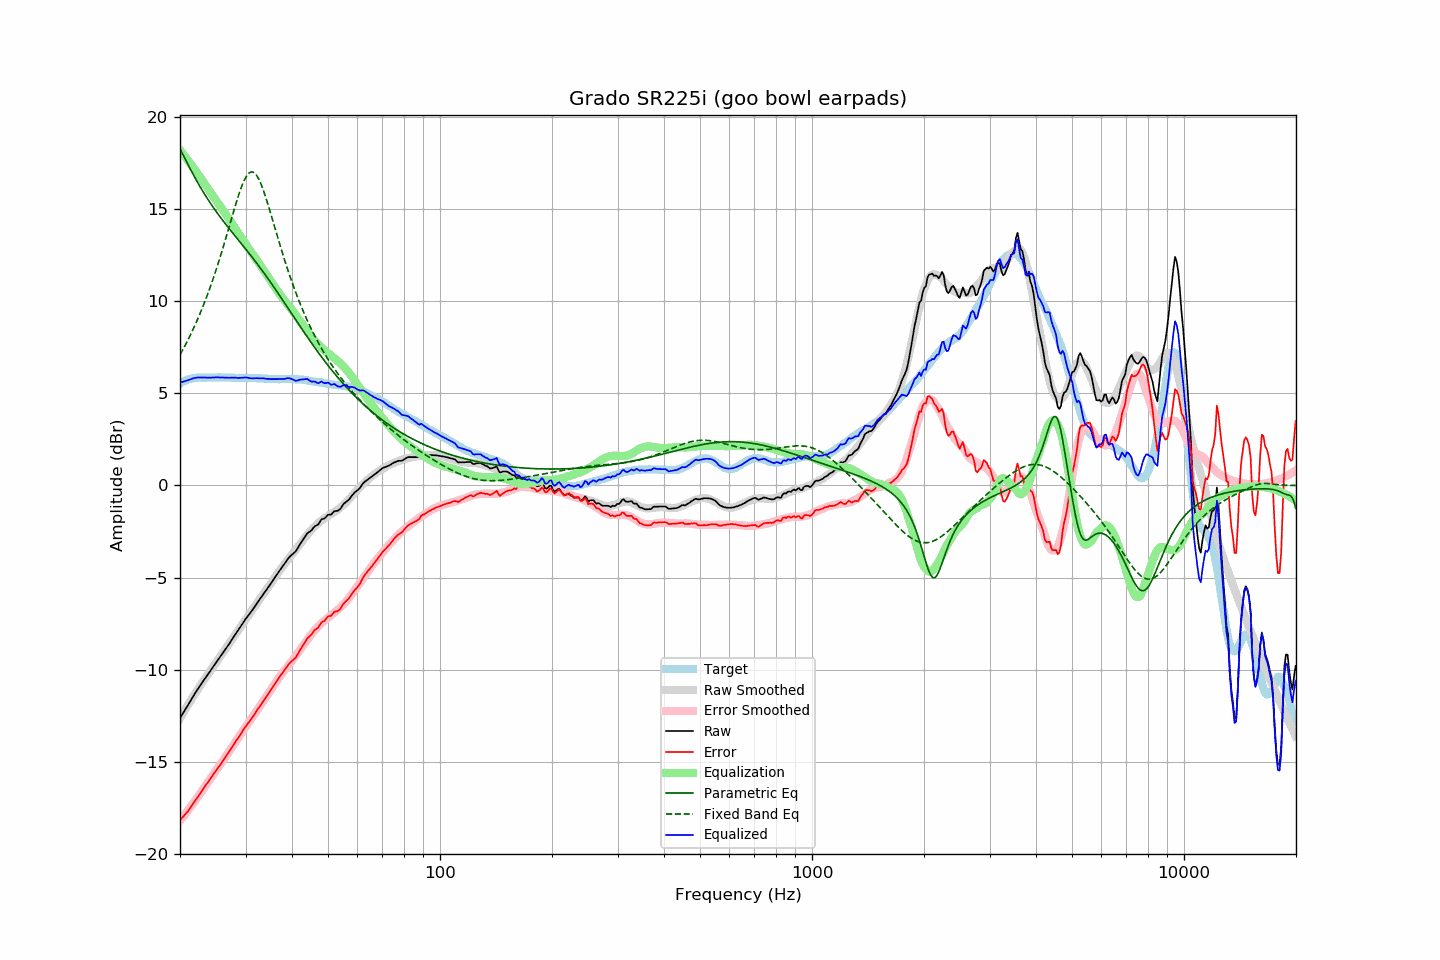

Values plotted in this chart, from the file beside it:
frequency, raw, error, smoothed, error_smoothed, equalization, parametric_eq, fixed_band_eq, equalized_raw, equalized_smoothed, target
20.00, -12.62, -18.14, -12.63, -18.18, 18.18, 18.25, 7.08, 5.57, 5.55, 5.53
20.20, -12.48, -18.05, -12.48, -18.07, 18.07, 18.08, 7.24, 5.60, 5.59, 5.58
20.40, -12.33, -17.96, -12.33, -17.96, 17.96, 17.90, 7.40, 5.63, 5.63, 5.63
20.61, -12.20, -17.85, -12.19, -17.85, 17.85, 17.73, 7.56, 5.65, 5.66, 5.66
20.81, -12.05, -17.76, -12.04, -17.73, 17.73, 17.56, 7.73, 5.68, 5.69, 5.71
21.02, -11.92, -17.66, -11.90, -17.62, 17.62, 17.39, 7.90, 5.70, 5.72, 5.75
21.23, -11.77, -17.53, -11.75, -17.50, 17.50, 17.22, 8.07, 5.74, 5.75, 5.77
21.44, -11.61, -17.40, -11.61, -17.38, 17.38, 17.06, 8.25, 5.77, 5.77, 5.79
21.66, -11.47, -17.27, -11.47, -17.26, 17.26, 16.89, 8.43, 5.80, 5.79, 5.81
21.87, -11.32, -17.14, -11.34, -17.14, 17.14, 16.73, 8.62, 5.82, 5.81, 5.82
22.09, -11.18, -17.02, -11.20, -17.02, 17.02, 16.57, 8.82, 5.84, 5.82, 5.84
22.31, -11.05, -16.90, -11.06, -16.90, 16.90, 16.42, 9.02, 5.85, 5.84, 5.85
22.54, -10.93, -16.77, -10.93, -16.77, 16.77, 16.27, 9.22, 5.85, 5.84, 5.85
22.76, -10.79, -16.64, -10.80, -16.65, 16.65, 16.12, 9.43, 5.85, 5.85, 5.85
22.99, -10.67, -16.50, -10.67, -16.52, 16.52, 15.97, 9.64, 5.85, 5.85, 5.84
23.22, -10.54, -16.37, -10.54, -16.39, 16.39, 15.83, 9.86, 5.85, 5.85, 5.84
23.45, -10.41, -16.25, -10.41, -16.26, 16.26, 15.69, 10.09, 5.85, 5.85, 5.84
23.69, -10.30, -16.14, -10.29, -16.14, 16.14, 15.55, 10.32, 5.84, 5.85, 5.85
23.92, -10.17, -16.02, -10.16, -16.01, 16.01, 15.42, 10.56, 5.84, 5.85, 5.85
24.16, -10.04, -15.89, -10.04, -15.89, 15.89, 15.29, 10.80, 5.84, 5.85, 5.85
24.40, -9.91, -15.77, -9.91, -15.76, 15.76, 15.16, 11.05, 5.85, 5.85, 5.86
24.65, -9.79, -15.63, -9.79, -15.64, 15.64, 15.03, 11.30, 5.85, 5.85, 5.85
24.89, -9.66, -15.51, -9.67, -15.52, 15.52, 14.91, 11.57, 5.85, 5.85, 5.85
25.14, -9.53, -15.38, -9.54, -15.39, 15.39, 14.79, 11.83, 5.86, 5.85, 5.85
25.39, -9.41, -15.27, -9.42, -15.27, 15.27, 14.67, 12.11, 5.86, 5.85, 5.86
25.65, -9.30, -15.15, -9.29, -15.14, 15.14, 14.55, 12.38, 5.85, 5.85, 5.86
25.91, -9.17, -15.01, -9.17, -15.02, 15.02, 14.44, 12.67, 5.85, 5.85, 5.85
26.16, -9.04, -14.89, -9.04, -14.89, 14.89, 14.32, 12.96, 5.85, 5.85, 5.85
26.43, -8.92, -14.76, -8.91, -14.76, 14.76, 14.21, 13.25, 5.84, 5.85, 5.85
26.69, -8.80, -14.64, -8.79, -14.63, 14.63, 14.10, 13.55, 5.84, 5.85, 5.85
26.96, -8.67, -14.51, -8.66, -14.50, 14.50, 13.99, 13.85, 5.84, 5.84, 5.85
27.23, -8.54, -14.38, -8.53, -14.37, 14.37, 13.88, 14.15, 5.84, 5.84, 5.85
27.50, -8.40, -14.24, -8.40, -14.24, 14.24, 13.77, 14.45, 5.84, 5.84, 5.85
27.77, -8.26, -14.10, -8.27, -14.11, 14.11, 13.66, 14.75, 5.84, 5.84, 5.84
28.05, -8.13, -13.97, -8.14, -13.98, 13.98, 13.55, 15.05, 5.84, 5.84, 5.84
28.33, -8.00, -13.83, -8.01, -13.84, 13.84, 13.45, 15.34, 5.84, 5.84, 5.83
28.62, -7.89, -13.71, -7.88, -13.71, 13.71, 13.34, 15.62, 5.82, 5.83, 5.83
28.90, -7.75, -13.59, -7.75, -13.58, 13.58, 13.23, 15.88, 5.83, 5.83, 5.84
29.19, -7.63, -13.45, -7.62, -13.45, 13.45, 13.12, 16.13, 5.83, 5.83, 5.83
29.48, -7.48, -13.32, -7.49, -13.32, 13.32, 13.02, 16.35, 5.84, 5.83, 5.84
29.78, -7.35, -13.17, -7.37, -13.20, 13.20, 12.91, 16.55, 5.85, 5.83, 5.83
30.08, -7.22, -13.05, -7.24, -13.07, 13.07, 12.80, 16.72, 5.85, 5.83, 5.84
30.38, -7.11, -12.93, -7.12, -12.94, 12.94, 12.69, 16.85, 5.84, 5.83, 5.83
30.68, -7.00, -12.82, -6.99, -12.82, 12.82, 12.58, 16.94, 5.82, 5.82, 5.83
30.99, -6.89, -12.71, -6.87, -12.69, 12.69, 12.47, 16.99, 5.81, 5.82, 5.83
31.30, -6.77, -12.58, -6.75, -12.57, 12.57, 12.36, 17.00, 5.80, 5.82, 5.82
31.61, -6.64, -12.45, -6.62, -12.44, 12.44, 12.25, 16.96, 5.81, 5.82, 5.82
31.93, -6.51, -12.32, -6.50, -12.31, 12.31, 12.13, 16.88, 5.81, 5.81, 5.82
32.24, -6.37, -12.18, -6.38, -12.19, 12.19, 12.02, 16.76, 5.81, 5.81, 5.81
32.57, -6.26, -12.06, -6.26, -12.06, 12.06, 11.90, 16.61, 5.81, 5.81, 5.81
32.89, -6.12, -11.93, -6.13, -11.94, 11.94, 11.78, 16.42, 5.81, 5.80, 5.81
33.22, -6.00, -11.80, -6.01, -11.81, 11.81, 11.67, 16.21, 5.80, 5.80, 5.80
33.55, -5.87, -11.67, -5.88, -11.68, 11.68, 11.55, 15.97, 5.80, 5.79, 5.80
33.89, -5.76, -11.54, -5.76, -11.54, 11.54, 11.43, 15.71, 5.79, 5.79, 5.79
34.23, -5.64, -11.42, -5.63, -11.41, 11.41, 11.30, 15.44, 5.78, 5.78, 5.79
34.57, -5.51, -11.28, -5.50, -11.28, 11.28, 11.18, 15.16, 5.77, 5.78, 5.78
34.92, -5.39, -11.16, -5.38, -11.15, 11.15, 11.06, 14.87, 5.76, 5.78, 5.78
35.27, -5.26, -11.02, -5.25, -11.02, 11.02, 10.93, 14.57, 5.76, 5.77, 5.77
35.62, -5.13, -10.89, -5.12, -10.89, 10.89, 10.80, 14.27, 5.76, 5.77, 5.77
35.97, -4.99, -10.76, -4.99, -10.76, 10.76, 10.68, 13.97, 5.77, 5.77, 5.77
... 635 more rows
